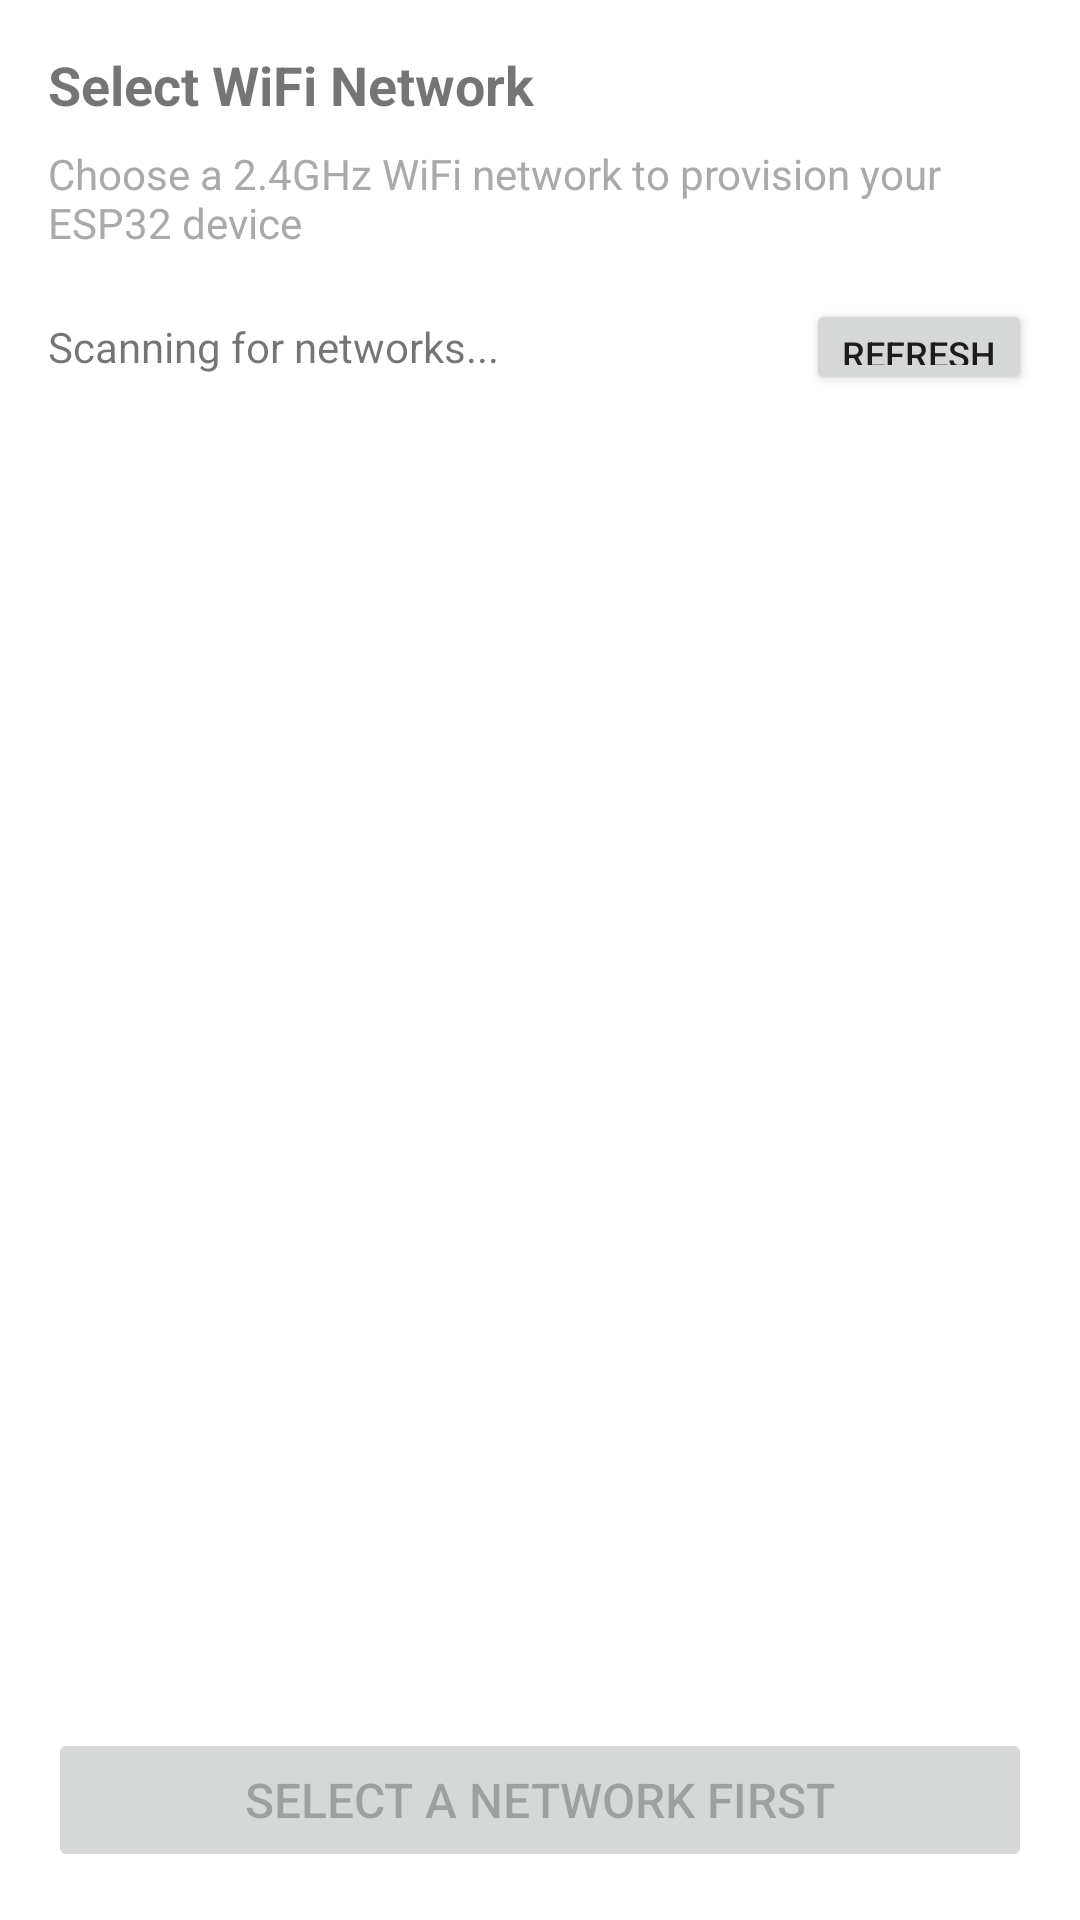

Write the Android layout XML for this screen, with the resource values it uses.
<!-- AndroidManifest.xml: application theme Theme.SmartWorks -->
<!-- res/layout/activity_provision.xml -->
<?xml version="1.0" encoding="utf-8"?>
<LinearLayout xmlns:android="http://schemas.android.com/apk/res/android"
    android:layout_width="match_parent"
    android:layout_height="match_parent"
    android:orientation="vertical">

    
    <LinearLayout
        android:id="@+id/wifiSelectionLayout"
        android:layout_width="match_parent"
        android:layout_height="match_parent"
        android:orientation="vertical"
        android:padding="16dp">

        <TextView
            android:layout_width="match_parent"
            android:layout_height="wrap_content"
            android:text="Select WiFi Network"
            android:textSize="18sp"
            android:textStyle="bold"
            android:layout_marginBottom="8dp" />

        <TextView
            android:layout_width="match_parent"
            android:layout_height="wrap_content"
            android:text="Choose a 2.4GHz WiFi network to provision your ESP32 device"
            android:textSize="14sp"
            android:textColor="@android:color/darker_gray"
            android:layout_marginBottom="16dp" />

        <RelativeLayout
            android:layout_width="match_parent"
            android:layout_height="wrap_content"
            android:layout_marginBottom="8dp">

            <TextView
                android:id="@+id/wifiStatusText"
                android:layout_width="wrap_content"
                android:layout_height="wrap_content"
                android:text="Scanning for networks..."
                android:textSize="14sp"
                android:layout_alignParentLeft="true"
                android:layout_centerVertical="true" />

            <Button
                android:id="@+id/refreshWifiButton"
                android:layout_width="wrap_content"
                android:layout_height="32dp"
                android:text="Refresh"
                android:textSize="12sp"
                android:layout_alignParentRight="true"
                style="?android:attr/buttonStyleSmall" />

        </RelativeLayout>

        <ProgressBar
            android:id="@+id/wifiProgressBar"
            android:layout_width="match_parent"
            android:layout_height="wrap_content"
            style="?android:attr/progressBarStyleHorizontal"
            android:indeterminate="true"
            android:visibility="gone"
            android:layout_marginBottom="8dp" />

        <ListView
            android:id="@+id/wifiNetworksList"
            android:layout_width="match_parent"
            android:layout_height="0dp"
            android:layout_weight="1"
            android:choiceMode="singleChoice"
            android:divider="@android:color/darker_gray"
            android:dividerHeight="1dp" />

        <Button
            android:id="@+id/provisionButton"
            android:layout_width="match_parent"
            android:layout_height="wrap_content"
            android:text="Select a network first"
            android:layout_marginTop="16dp"
            android:enabled="false"
            android:textSize="16sp"
            android:padding="12dp" />

    </LinearLayout>

    
    <LinearLayout
        android:id="@+id/provisioningLayout"
        android:layout_width="match_parent"
        android:layout_height="match_parent"
        android:orientation="vertical"
        android:padding="16dp"
        android:gravity="center"
        android:visibility="gone">

        <ImageView
            android:layout_width="80dp"
            android:layout_height="80dp"
            android:src="@android:drawable/ic_dialog_info"
            android:layout_marginBottom="24dp"
            android:tint="@android:color/holo_blue_dark" />

        <TextView
            android:layout_width="match_parent"
            android:layout_height="wrap_content"
            android:text="Provisioning ESP32 Device"
            android:textSize="20sp"
            android:textStyle="bold"
            android:gravity="center"
            android:layout_marginBottom="16dp" />

        <ProgressBar
            android:id="@+id/provisioningProgressBar"
            android:layout_width="60dp"
            android:layout_height="60dp"
            android:layout_marginBottom="24dp"
            android:indeterminate="true" />

        <TextView
            android:id="@+id/provisioningStatusText"
            android:layout_width="match_parent"
            android:layout_height="wrap_content"
            android:text="Starting provisioning process..."
            android:textSize="16sp"
            android:gravity="center"
            android:layout_marginBottom="16dp"
            android:minHeight="80dp" />

        <TextView
            android:layout_width="match_parent"
            android:layout_height="wrap_content"
            android:text="Please keep your phone close to the ESP32 device during this process."
            android:textSize="12sp"
            android:textColor="@android:color/darker_gray"
            android:gravity="center"
            android:layout_marginTop="16dp" />

    </LinearLayout>

</LinearLayout>
<!-- resources referenced by this layout -->
<resources>
  <style name="Theme.SmartWorks" parent="Theme.MaterialComponents.DayNight.DarkActionBar">
          
          <item name="colorPrimary">@color/purple_500</item>
          <item name="colorPrimaryVariant">@color/purple_700</item>
          <item name="colorOnPrimary">@color/white</item>
          
          <item name="colorSecondary">@color/teal_200</item>
          <item name="colorSecondaryVariant">@color/teal_700</item>
          <item name="colorOnSecondary">@color/black</item>
          
          <item name="android:statusBarColor">?attr/colorPrimaryVariant</item>
          
      </style>
  <!-- not gathered from this repository: default colours our renderer supplied (Android Studio template values) -->
  <color name="purple_500">#FF6200EE</color>
  <color name="purple_700">#FF3700B3</color>
  <color name="teal_200">#FF03DAC5</color>
  <color name="teal_700">#FF018786</color>
  <color name="black">#FF000000</color>
  <color name="white">#FFFFFFFF</color>
</resources>
